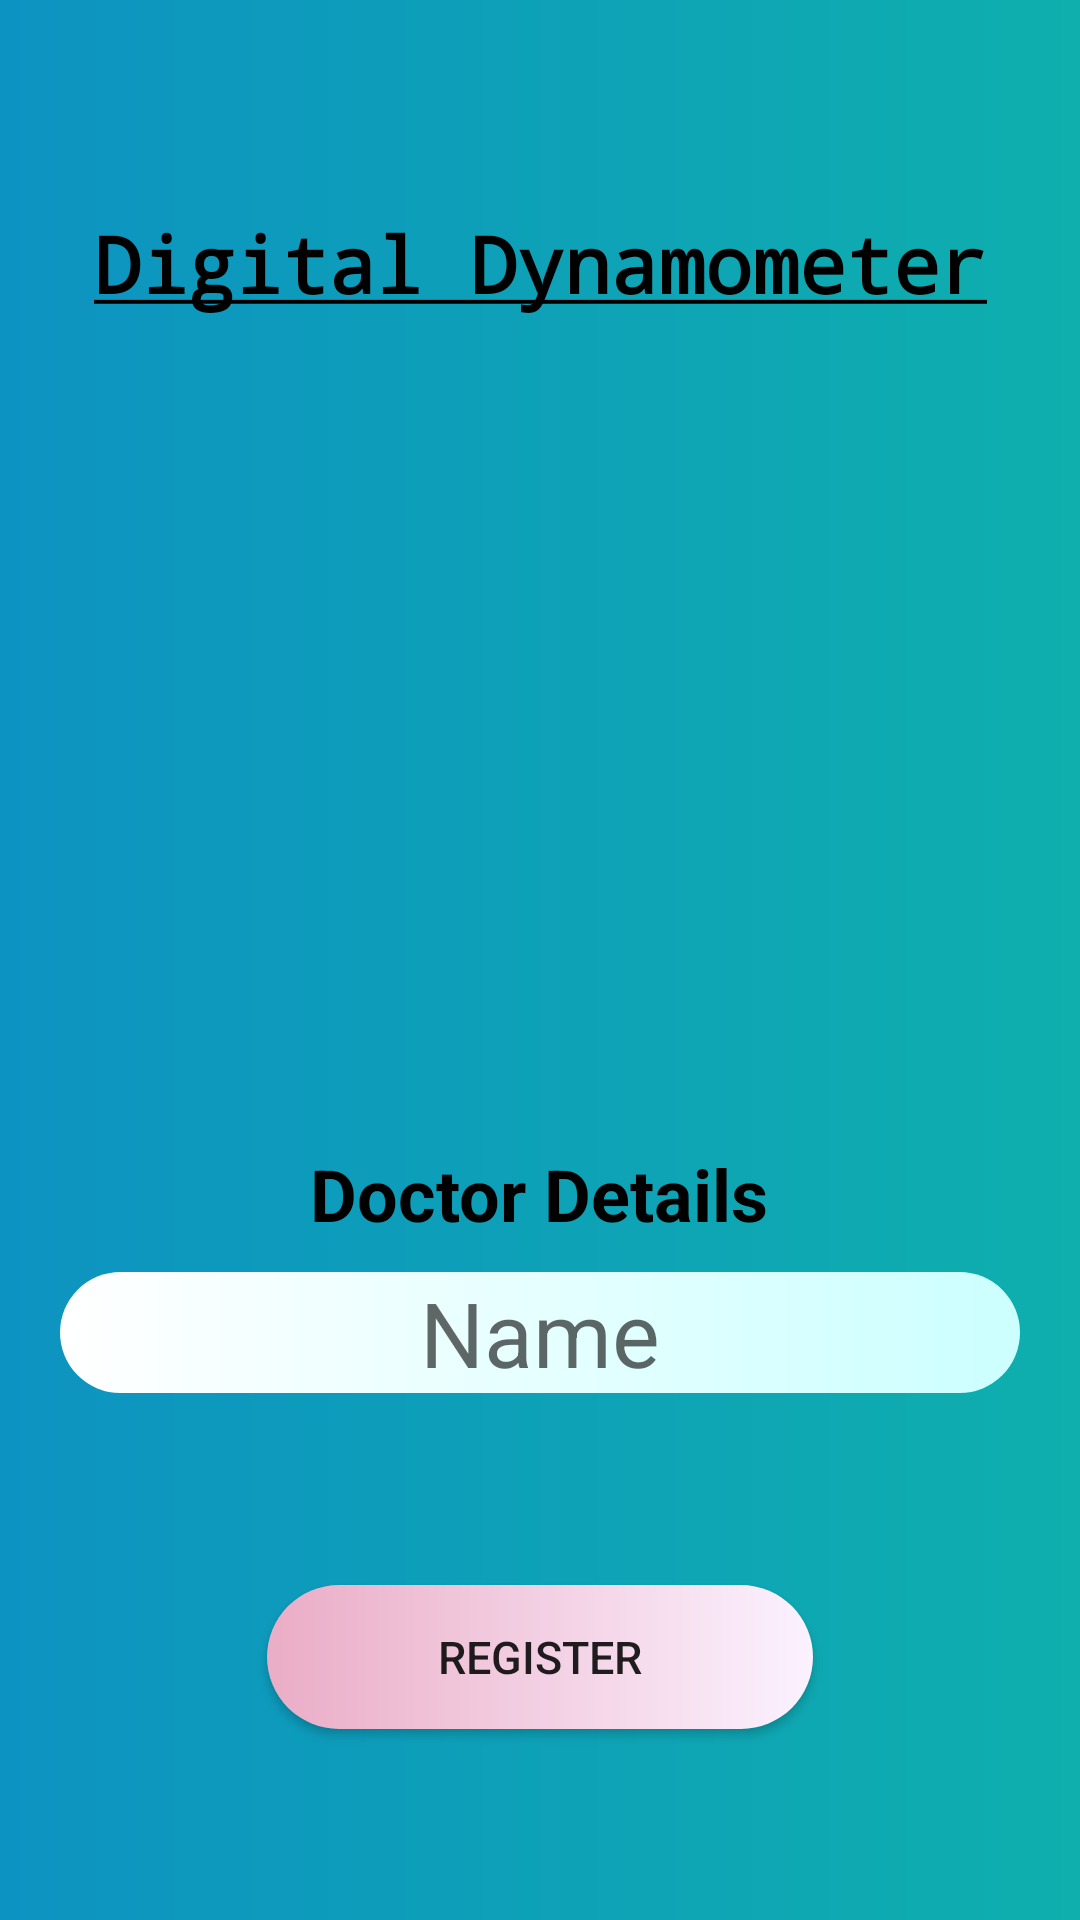

This screen was rendered from an Android layout file. Write that file and the resources it references.
<!-- AndroidManifest.xml: application theme Theme.DigitalDynamometer -->
<!-- res/layout/activity_register_doctor.xml -->
<?xml version="1.0" encoding="utf-8"?>
<androidx.constraintlayout.widget.ConstraintLayout
    xmlns:android="http://schemas.android.com/apk/res/android"
    xmlns:tools="http://schemas.android.com/tools"
    xmlns:app="http://schemas.android.com/apk/res-auto"
    android:layout_width="match_parent"
    android:layout_height="match_parent"
    tools:context=".RegisterDoctor"
    android:background="@drawable/app_background">

    <TextView
        android:id="@+id/textView9"
        android:layout_width="wrap_content"
        android:layout_height="wrap_content"
        android:layout_gravity="center"
        android:fontFamily="monospace"
        android:text="@string/app_name"
        android:textColor="@color/black"
        android:textSize="26sp"
        android:textStyle="bold"
        app:layout_constraintBottom_toTopOf="@+id/linearLayout"
        app:layout_constraintEnd_toEndOf="parent"
        app:layout_constraintStart_toStartOf="parent"
        app:layout_constraintTop_toTopOf="parent" />

    <LinearLayout
        android:id="@+id/linearLayout"
        android:layout_width="match_parent"
        android:layout_height="wrap_content"
        android:orientation="vertical"
        app:layout_constraintBottom_toBottomOf="parent"
        app:layout_constraintEnd_toEndOf="parent"
        app:layout_constraintStart_toStartOf="parent"
        app:layout_constraintTop_toTopOf="parent">

        <ImageView
            android:id="@+id/imageView2"
            android:layout_width="239dp"
            android:layout_height="196dp"
            android:layout_gravity="center"
            android:layout_marginBottom="10dp"
            android:contentDescription="@string/doctor_image"
            app:srcCompat="@drawable/doctor" />

        <TextView
            android:id="@+id/textView10"
            android:layout_width="wrap_content"
            android:layout_height="wrap_content"
            android:layout_gravity="center"
            android:layout_marginBottom="10dp"
            android:text="@string/doctorDetails"
            android:textColor="@color/black"
            android:textSize="24sp"
            android:textStyle="bold" />

        <EditText
            android:id="@+id/doctorName"
            android:layout_width="match_parent"
            android:layout_height="wrap_content"
            android:layout_marginLeft="20dp"
            android:layout_marginRight="20dp"
            android:autofillHints="name"
            android:background="@drawable/white_layout"
            android:hint="@string/name"
            android:inputType="textPersonName"
            android:textColor="@color/black"
            android:textSize="30sp"
            android:gravity="center"
            tools:ignore="TouchTargetSizeCheck,TextContrastCheck" />

    </LinearLayout>

    <Button
        android:id="@+id/registerBtn"
        android:layout_width="wrap_content"
        android:layout_height="wrap_content"
        android:background="@drawable/button_layout"
        android:text="@string/register"
        android:textSize="15sp"
        app:layout_constraintBottom_toBottomOf="parent"
        app:layout_constraintEnd_toEndOf="parent"
        app:layout_constraintStart_toStartOf="parent"
        app:layout_constraintTop_toBottomOf="@+id/linearLayout" />

</androidx.constraintlayout.widget.ConstraintLayout>
<!-- resources referenced by this layout -->
<resources>
  <!-- drawable app_background (drawable) -->
  <?xml version="1.0" encoding="utf-8"?>
  <shape xmlns:android="http://schemas.android.com/apk/res/android">
      <gradient
          android:angle="0"
          android:centerX="0%"
          android:centerColor="#0D93C1"
          android:startColor="#0C78D5"
          android:endColor="#0EAFAD"
          android:type="linear"
          />
      <padding
          android:left="0dp"
          android:top="0dp"
          android:right="0dp"
          android:bottom="0dp"
          />
      <size
          android:width="270dp"
          android:height="60dp"
          />
  </shape>
  <!-- drawable button_layout (drawable) -->
  <?xml version="1.0" encoding="utf-8"?>
  <shape xmlns:android="http://schemas.android.com/apk/res/android">
      <corners
          android:radius="26dp"/>
      <gradient
          android:angle="0"
          android:centerX="0%"
          android:centerColor="#EAADC6"
          android:startColor="#AA00D7"
          android:endColor="#FBF2FF"
          android:type="linear"
          />
      <padding
          android:left="0dp"
          android:top="0dp"
          android:right="0dp"
          android:bottom="0dp"
          />
      <size
          android:width="182dp"
          android:height="40dp"
          />
  </shape>
  <!-- drawable white_layout (drawable) -->
  <?xml version="1.0" encoding="utf-8"?>
  <shape xmlns:android="http://schemas.android.com/apk/res/android">
      <corners android:radius="26dp"/>
      <gradient
          android:angle="0"
          android:centerX="0%"
          android:startColor="#ffffff"
          android:endColor="#ccffff"
          android:type="linear"
          />
  </shape>
  <string name="app_name"><u>Digital Dynamometer</u></string>
  <string name="doctorDetails">Doctor Details</string>
  <string name="doctor_image">Doctor Image</string>
  <string name="name">Name</string>
  <string name="register">Register</string>
  <style name="Theme.DigitalDynamometer" parent="Theme.MaterialComponents.DayNight.DarkActionBar">
          
          <item name="colorPrimary">@color/purple_500</item>
          <item name="colorPrimaryVariant">@color/purple_700</item>
          <item name="colorOnPrimary">@color/white</item>
          
          <item name="colorSecondary">@color/teal_200</item>
          <item name="colorSecondaryVariant">@color/teal_700</item>
          <item name="colorOnSecondary">@color/black</item>
          
          <item name="android:statusBarColor" tools:targetApi="l">?attr/colorPrimaryVariant</item>
          
      </style>
  <!-- not gathered from this repository: default colours our renderer supplied (Android Studio template values) -->
  <color name="purple_500">#FF6200EE</color>
  <color name="purple_700">#FF3700B3</color>
  <color name="teal_200">#FF03DAC5</color>
  <color name="teal_700">#FF018786</color>
  <color name="black">#FF000000</color>
  <color name="white">#FFFFFFFF</color>
</resources>
